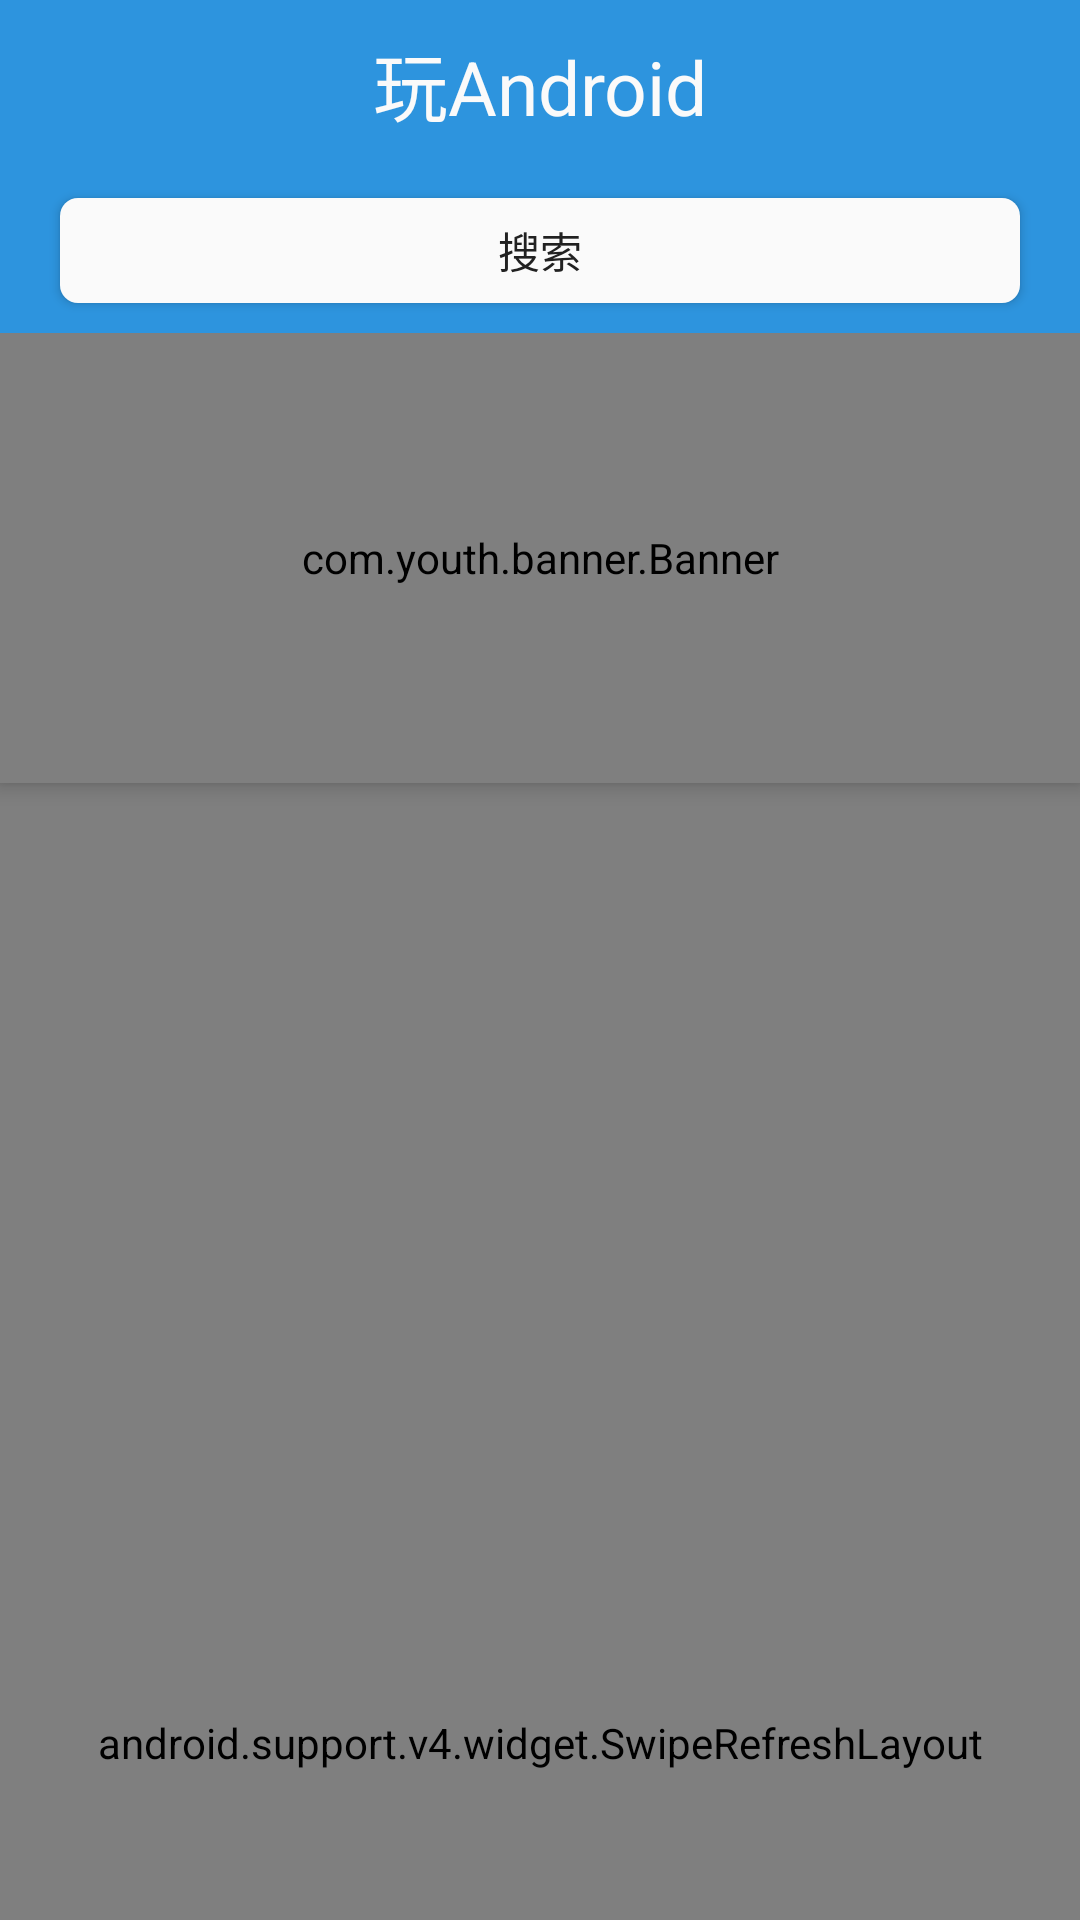

This screen was rendered from an Android layout file. Write that file and the resources it references.
<!-- AndroidManifest.xml: application theme AppTheme -->
<!-- res/layout/activity_main.xml -->
<?xml version="1.0" encoding="utf-8"?>
<android.support.v4.widget.DrawerLayout
    xmlns:android="http://schemas.android.com/apk/res/android"
    xmlns:app="http://schemas.android.com/apk/res-auto"
    android:id="@+id/dwl_menu"
    android:layout_width="match_parent"
    android:layout_height="match_parent">

    <android.support.design.widget.CoordinatorLayout
        android:orientation="vertical"
        android:layout_width="match_parent"
        android:layout_height="match_parent">


        <android.support.design.widget.AppBarLayout
            android:layout_width="match_parent"
            android:layout_height="wrap_content">

            <LinearLayout
                android:orientation="vertical"
                android:layout_width="match_parent"
                android:layout_height="wrap_content"
                app:layout_scrollFlags="scroll|enterAlways|snap">

                <android.support.v7.widget.Toolbar
                    android:id="@+id/toolbar"
                    android:layout_width="match_parent"
                    android:layout_height="?attr/actionBarSize"
                    android:background="@color/colorAuthor">

                    <TextView
                        android:layout_width="wrap_content"
                        android:layout_height="wrap_content"
                        android:layout_gravity="center"
                        android:text="玩Android"
                        android:textColor="@color/colorWhite"
                        android:textSize="25sp"/>

                </android.support.v7.widget.Toolbar>

                <LinearLayout
                    android:layout_width="match_parent"
                    android:layout_height="wrap_content"
                    android:orientation="horizontal"
                    android:background="@color/colorAuthor">

                    <Button
                        android:id="@+id/btn_to_search"
                        android:layout_width="match_parent"
                        android:layout_height="35dp"
                        android:layout_marginTop="10dp"
                        android:layout_marginBottom="10dp"
                        android:layout_marginLeft="20dp"
                        android:layout_marginRight="20dp"
                        android:text="@string/search"
                        android:gravity="center"
                        android:textColor="@color/colorBlack"
                        android:background="@drawable/round2"
                        />

                </LinearLayout>

                <com.youth.banner.Banner
                    android:id="@+id/banner"
                    android:layout_width="match_parent"
                    android:layout_height="150dp"
                    android:background="@color/colorWhite"/>

            </LinearLayout>

        </android.support.design.widget.AppBarLayout>

        <android.support.v4.widget.SwipeRefreshLayout
            android:id="@+id/swipe_refresh_essay_title"
            android:layout_width="match_parent"
            android:layout_height="match_parent"
            app:layout_behavior="@string/appbar_scrolling_view_behavior"
            >



            <android.support.v7.widget.RecyclerView
                android:id="@+id/recycler_view"
                android:layout_width="match_parent"
                android:layout_height="match_parent" />

        </android.support.v4.widget.SwipeRefreshLayout>

    </android.support.design.widget.CoordinatorLayout>

    <android.support.design.widget.NavigationView
        android:id="@+id/nav_view"
        android:layout_width="match_parent"
        android:layout_height="match_parent"
        android:layout_gravity="start"
        app:menu="@menu/nav_menu"
        app:headerLayout="@layout/nav_header"
        >

    </android.support.design.widget.NavigationView>

</android.support.v4.widget.DrawerLayout>
<!-- res/layout/nav_header.xml (included above) -->
<?xml version="1.0" encoding="utf-8"?>
<RelativeLayout xmlns:android="http://schemas.android.com/apk/res/android"
    android:layout_width="match_parent"
    android:layout_height="180dp"
    android:padding="10dp"
    android:background="@color/colorblue2">

    <de.hdodenhof.circleimageview.CircleImageView
        android:id="@+id/imv_head"
        android:layout_width="70dp"
        android:layout_height="70dp"
        android:src="@drawable/head"
        android:background="@color/colorblue2"
        android:layout_centerInParent="true"/>
    <TextView
        android:layout_width="match_parent"
        android:layout_height="40dp"
        android:text="@string/name"
        android:textColor="@color/colorWhite"
        android:gravity="center"
        android:textSize="20sp"
        android:layout_alignParentBottom="true"/>

</RelativeLayout>
<!-- resources referenced by this layout -->
<resources>
  <color name="colorAuthor">#2d94de</color>
  <color name="colorBlack">#212121</color>
  <color name="colorWhite">#FAFAFA</color>
  <color name="colorblue2">#6AAFE6</color>
  <!-- drawable round2 (drawable) -->
  <?xml version="1.0" encoding="utf-8"?>
  <shape xmlns:android="http://schemas.android.com/apk/res/android"
      android:shape="rectangle"
      android:useLevel="true">
  
      <size
          android:width="50dp"
          android:height="10dp"
          />
      <solid
          android:color="@color/colorWhite"/>
  
      <corners
          android:radius="6dp"
          />
  
  
  </shape>
  <string name="name">Edward</string>
  <string name="search">搜索</string>
  <style name="AppTheme" parent="Theme.AppCompat.Light.NoActionBar">
          
          <item name="colorPrimary">@color/colorPrimary</item>
          <item name="colorPrimaryDark">@color/colorPrimaryDark</item>
          <item name="colorAccent">@color/colorAccent</item>
          <item name="colorControlNormal">@color/colorLightGray</item>
          <item name="colorControlActivated">@color/colorLightGray</item>
      </style>
  <color name="colorPrimary">#008577</color>
  <color name="colorPrimaryDark">#1d7abd</color>
  <color name="colorAccent">#2d94de</color>
  <color name="colorLightGray">#adadad</color>
</resources>
